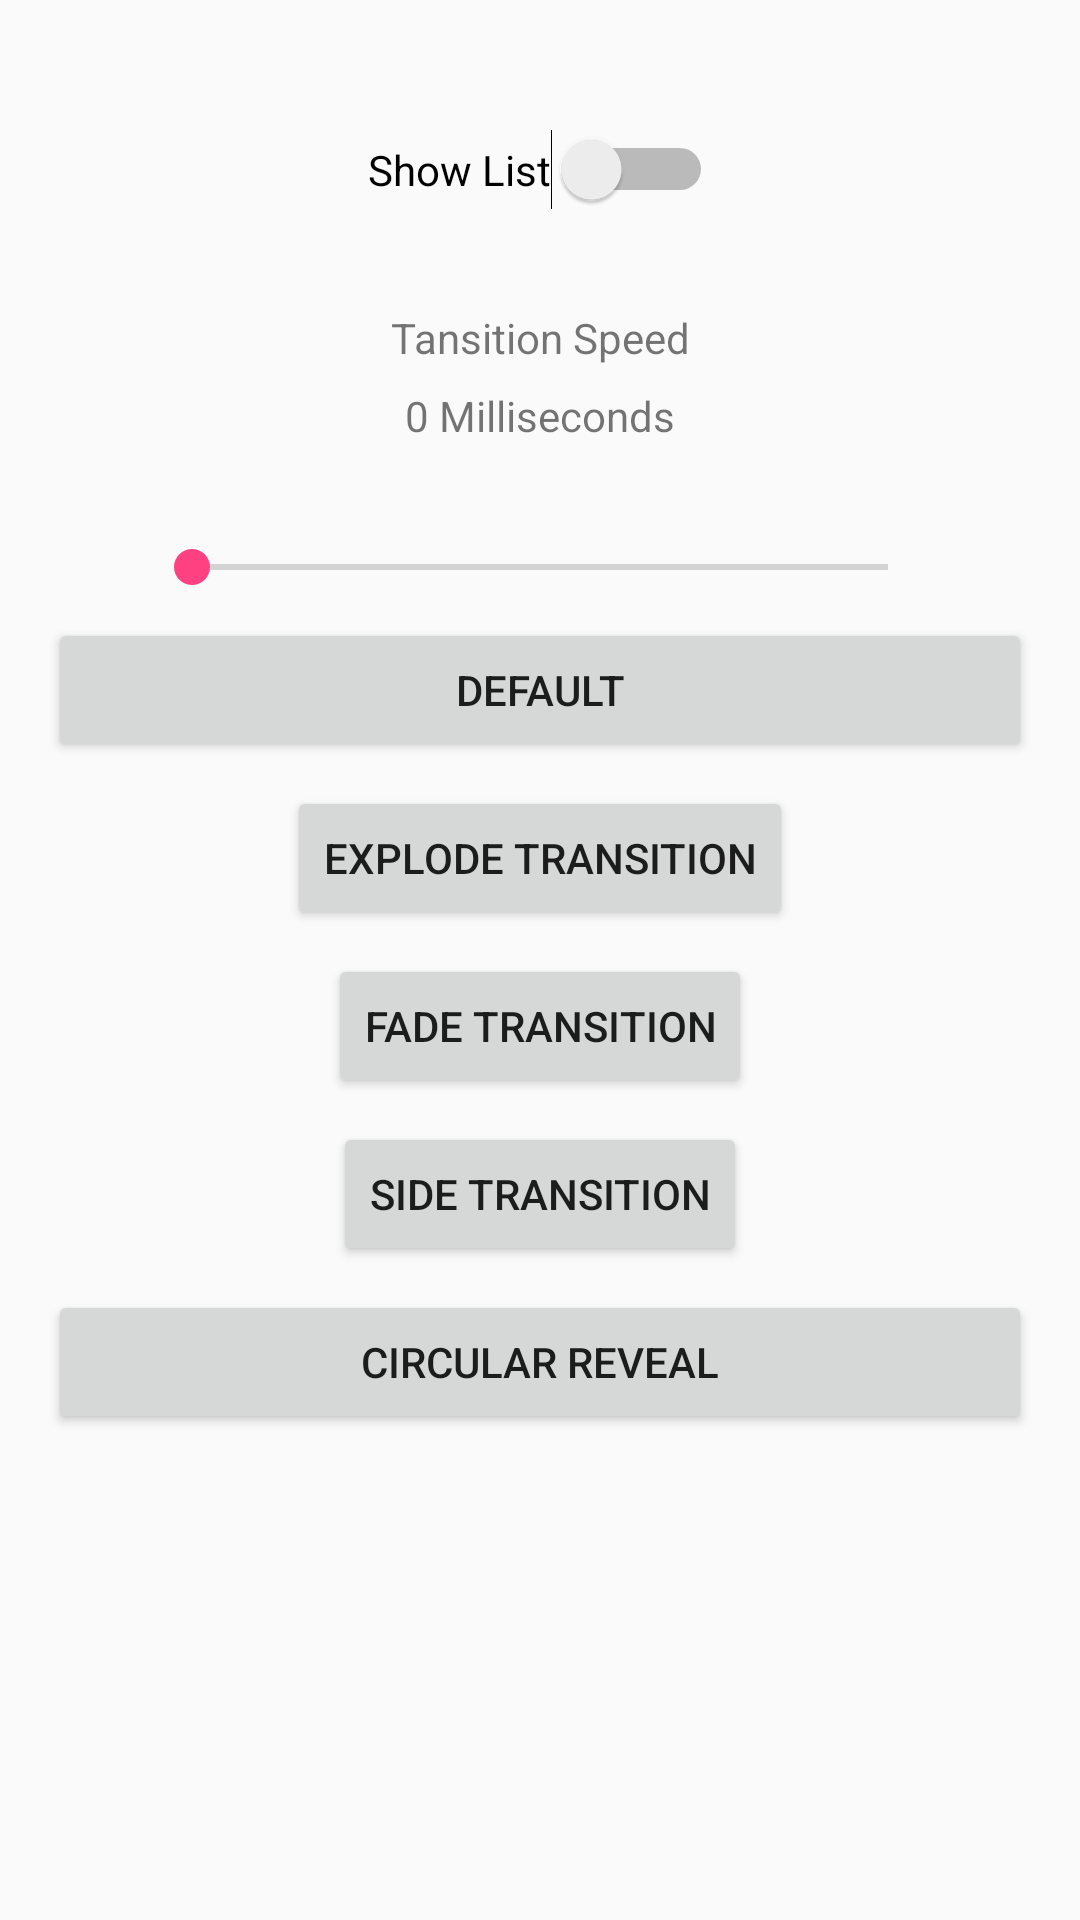

Android layout source for this screen:
<!-- AndroidManifest.xml: application theme AppTheme -->
<!-- res/layout/activity_main.xml -->
<?xml version="1.0" encoding="utf-8"?>
<android.support.constraint.ConstraintLayout
    xmlns:android="http://schemas.android.com/apk/res/android"
    xmlns:app="http://schemas.android.com/apk/res-auto"
    xmlns:tools="http://schemas.android.com/tools"
    android:layout_width="match_parent"
    android:layout_height="match_parent"
    android:padding="16dp"
    tools:context="io.github.example.rohitdesigns.features.MainActivity">

    <Button
        android:theme="@style/AppcompatButtonFlat"
        android:id="@+id/btn_bottom_sheet"
        android:layout_width="match_parent"
        android:layout_height="wrap_content"
        android:text="Default"
        android:layout_gravity="center"
        app:layout_constraintLeft_toLeftOf="parent"
        app:layout_constraintRight_toRightOf="parent"
        app:layout_constraintBottom_toBottomOf="parent"
        app:layout_constraintVertical_bias="0.0"
        android:layout_marginTop="8dp"
        app:layout_constraintTop_toBottomOf="@+id/seekBar"/>
    <Button
        android:id="@+id/btn_anim_explode"
        android:layout_width="wrap_content"
        android:layout_height="wrap_content"
        android:text="Explode transition"
        android:layout_marginTop="8dp"
        app:layout_constraintTop_toBottomOf="@+id/btn_bottom_sheet"
        android:layout_marginRight="8dp"
        android:layout_marginLeft="8dp"
        app:layout_constraintRight_toRightOf="parent"
        app:layout_constraintLeft_toLeftOf="parent"
        android:layout_marginStart="8dp"
        android:layout_marginEnd="8dp"/>

    <Button
        android:id="@+id/btn_anim_fade"
        android:layout_width="wrap_content"
        android:layout_height="wrap_content"
        android:text="Fade Transition"
        android:layout_marginTop="8dp"
        app:layout_constraintTop_toBottomOf="@+id/btn_anim_explode"
        app:layout_constraintRight_toRightOf="parent"
        app:layout_constraintLeft_toLeftOf="parent"/>
    <Button
        android:id="@+id/btn_anim_slide"
        android:layout_width="wrap_content"
        android:layout_height="wrap_content"
        android:text="Side Transition"
        android:layout_marginTop="8dp"
        app:layout_constraintTop_toBottomOf="@+id/btn_anim_fade"
        app:layout_constraintRight_toRightOf="parent"
        app:layout_constraintLeft_toLeftOf="parent"/>

    <Switch
        android:id="@+id/switch1"
        android:layout_width="wrap_content"
        android:layout_height="wrap_content"
        android:layout_marginTop="27dp"
        android:text="Show List"
        app:layout_constraintLeft_toLeftOf="parent"
        app:layout_constraintRight_toRightOf="parent"
        app:layout_constraintTop_toTopOf="parent"/>

    <SeekBar
        android:id="@+id/seekBar"
        android:layout_width="0dp"
        android:layout_height="wrap_content"
        app:layout_constraintLeft_toLeftOf="parent"
        app:layout_constraintRight_toRightOf="parent"
        app:layout_constraintHorizontal_bias="0.0"
        android:layout_marginTop="32dp"
        app:layout_constraintTop_toBottomOf="@+id/txtAnimSpeed"
        android:layout_marginLeft="32dp"
        android:layout_marginRight="32dp"
        android:layout_marginStart="32dp"
        android:layout_marginEnd="32dp"/>

    <TextView
        android:id="@+id/textView3"
        android:layout_width="wrap_content"
        android:layout_height="wrap_content"
        android:layout_marginTop="33dp"
        android:text="Tansition Speed"
        app:layout_constraintLeft_toLeftOf="parent"
        app:layout_constraintRight_toRightOf="parent"
        app:layout_constraintTop_toBottomOf="@+id/switch1"/>

    <TextView
        android:id="@+id/txtAnimSpeed"
        android:layout_width="wrap_content"
        android:layout_height="wrap_content"
        android:layout_marginTop="7dp"
        android:text="0 Milliseconds"
        app:layout_constraintLeft_toLeftOf="parent"
        app:layout_constraintRight_toRightOf="parent"
        app:layout_constraintTop_toBottomOf="@+id/textView3"/>

    <Button
        android:theme="@style/AppcompatButton"
        android:id="@+id/btn_circular_reveal"
        android:layout_width="match_parent"
        android:layout_height="wrap_content"
        android:layout_marginTop="8dp"
        android:text="Circular Reveal"
        app:layout_constraintLeft_toLeftOf="parent"
        app:layout_constraintRight_toRightOf="parent"
        app:layout_constraintTop_toBottomOf="@+id/btn_anim_slide"/>

</android.support.constraint.ConstraintLayout>
<!-- resources referenced by this layout -->
<resources>
  <style name="AppTheme" parent="Theme.AppCompat.Light.DarkActionBar">
          
          <item name="colorPrimary">@color/colorPrimary</item>
          <item name="colorPrimaryDark">@color/colorPrimaryDark</item>
          <item name="colorAccent">@color/colorAccent</item>
  
          
      </style>
  <color name="colorPrimary">#3F51B5</color>
  <color name="colorPrimaryDark">#303F9F</color>
  <color name="colorAccent">#FF4081</color>
</resources>
